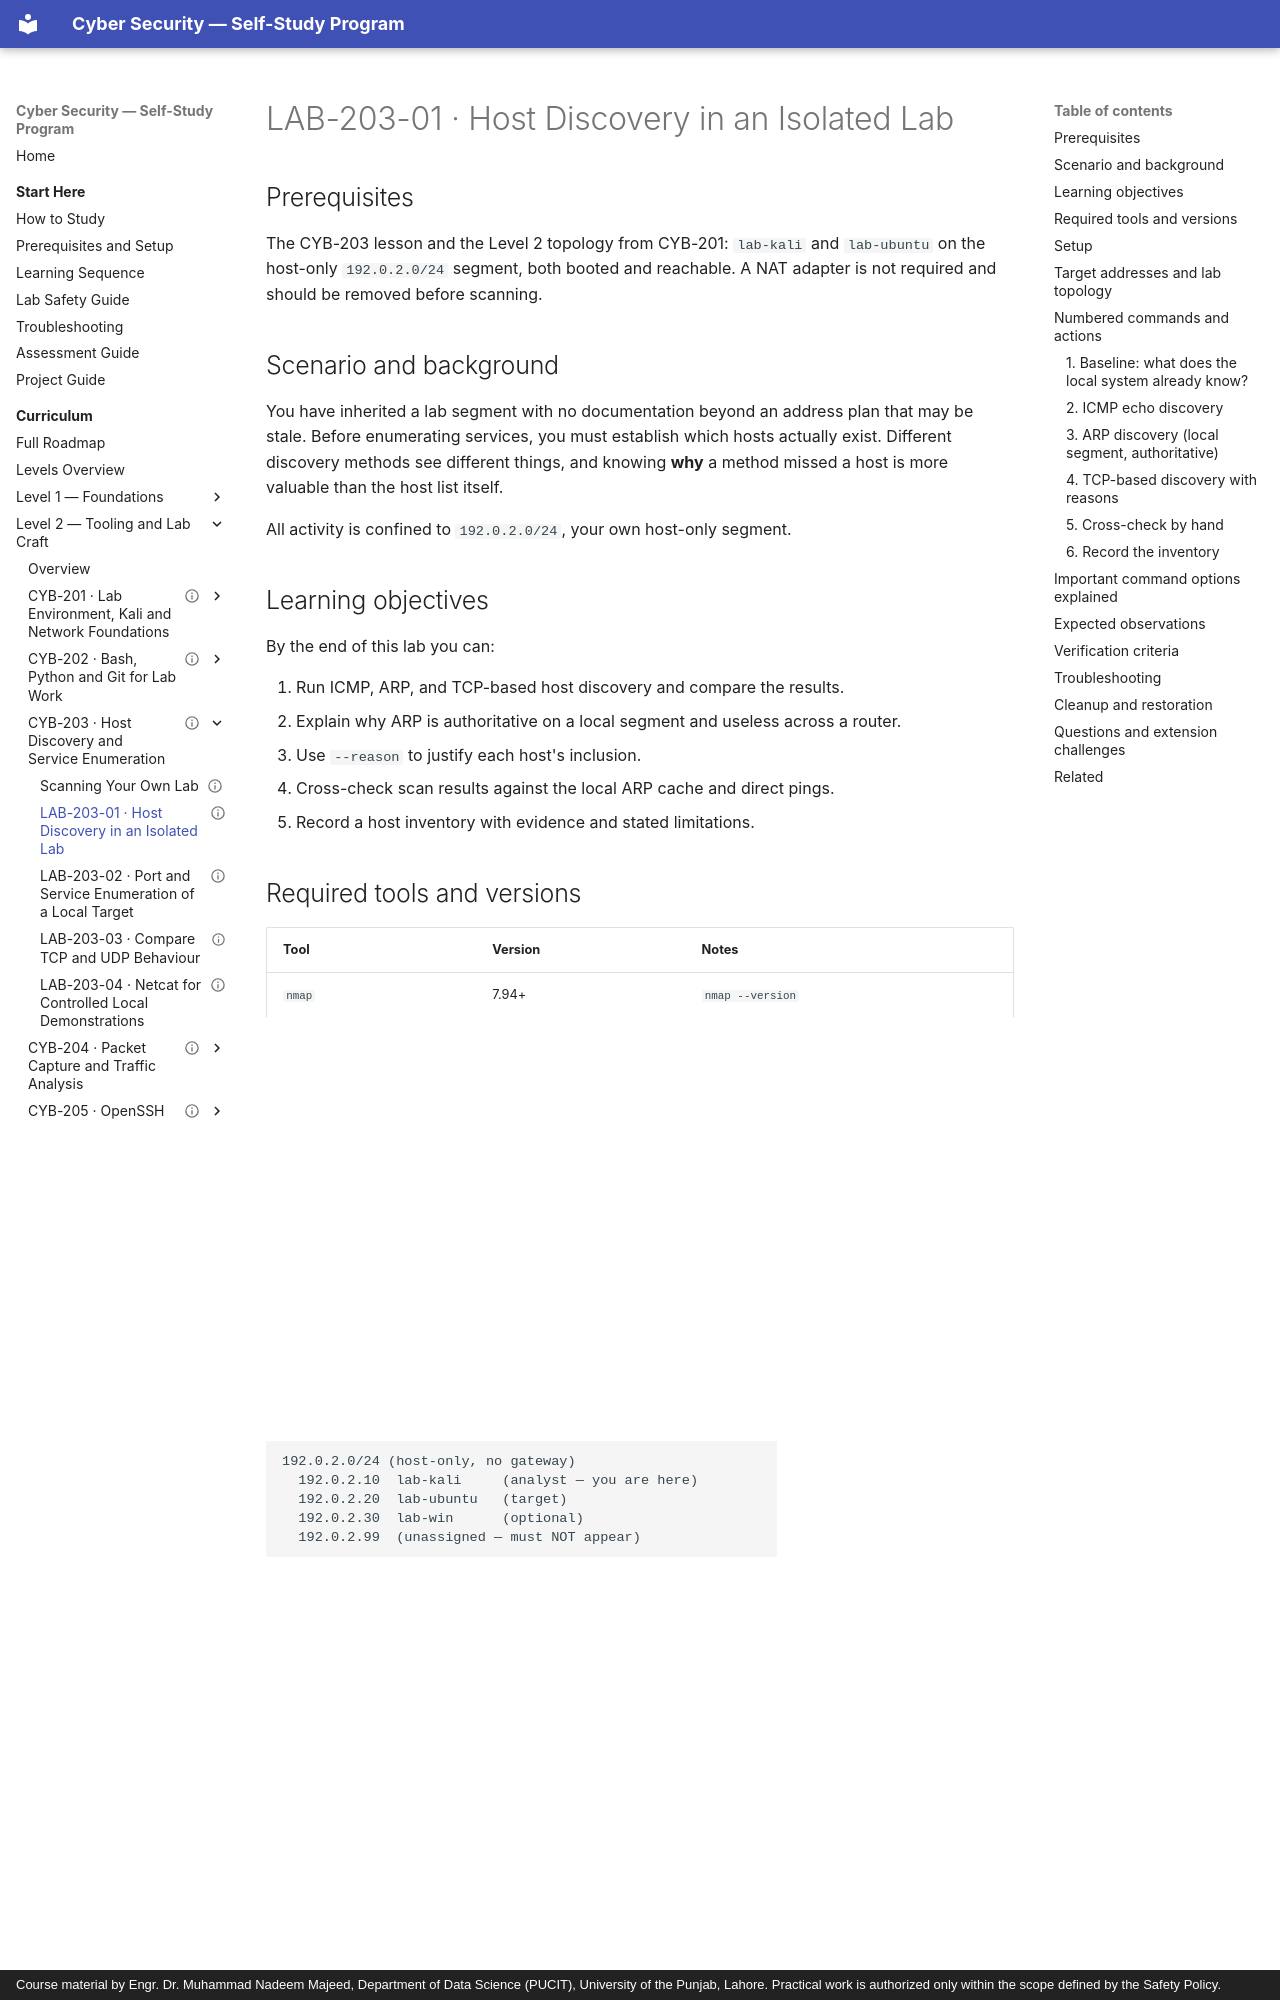

repository: nadeem-majeedch/CyberSecurity · page: levels/level-2-tooling/03-host-discovery-and-enumeration/lab-01-host-discovery/index.html · generator: mkdocs · copyright: Course material by Engr. Dr. Muhammad Nadeem Majeed, Department of Data Science (PUCIT), University of the Punjab, Lahore. Practical work is authorized only within the scope defined by the Safety Policy.

---
title: "LAB-203-01 · Host Discovery in an Isolated Lab"
description: "Discover hosts on 192.0.2.0/24 with three methods, compare results, and record what each method proves."
module_code: CYB-203
level: 2
kind: lab
prerequisites: [CYB-203]
estimated_minutes: 180
difficulty: intermediate
safety: isolated-vm
lab_ids: [LAB-203-01]
version: 1.0.0
last_reviewed: 2026-10-28
reviewers: []
status: published
tags: [nmap, discovery, arp, icmp]
---

# LAB-203-01 · Host Discovery in an Isolated Lab

## Prerequisites

The CYB-203 lesson and the Level 2 topology from CYB-201: `lab-kali` and `lab-ubuntu` on the host-only
`192.0.2.0/24` segment, both booted and reachable. A NAT adapter is not required and should be removed
before scanning.

## Scenario and background

You have inherited a lab segment with no documentation beyond an address plan that may be stale. Before
enumerating services, you must establish which hosts actually exist. Different discovery methods see different
things, and knowing **why** a method missed a host is more valuable than the host list itself.

All activity is confined to `192.0.2.0/24`, your own host-only segment.

## Learning objectives

By the end of this lab you can:

1. Run ICMP, ARP, and TCP-based host discovery and compare the results.
2. Explain why ARP is authoritative on a local segment and useless across a router.
3. Use `--reason` to justify each host's inclusion.
4. Cross-check scan results against the local ARP cache and direct pings.
5. Record a host inventory with evidence and stated limitations.

## Required tools and versions

| Tool | Version | Notes |
| --- | --- | --- |
| `nmap` | 7.94+ | `nmap --version` |
| `ip` | iproute2 | `ip neigh`, `ip route` |
| `ping` | iputils | Cross-check |

## Setup

```bash
mkdir -p ~/lab/level-2/lab-203/evidence
cd ~/lab/level-2/lab-203
```

Ensure `lab-ubuntu` (`192.0.2.20`) is powered on. Optionally start `lab-win` (`192.0.2.30`) to have a second
host; a third address (`192.0.2.99`) is deliberately not assigned, so discovery should not find it.

## Target addresses and lab topology

```
192.0.2.0/24 (host-only, no gateway)
  192.0.2.10  lab-kali     (analyst — you are here)
  192.0.2.20  lab-ubuntu   (target)
  192.0.2.30  lab-win      (optional)
  192.0.2.99  (unassigned — must NOT appear)
```

## Numbered commands and actions

### 1. Baseline: what does the local system already know?

```bash
ip -br addr
ip route
ip neigh
```

**Why first:** the ARP cache often lists hosts you have recently contacted. It is a free, zero-traffic inventory
of the segment.
